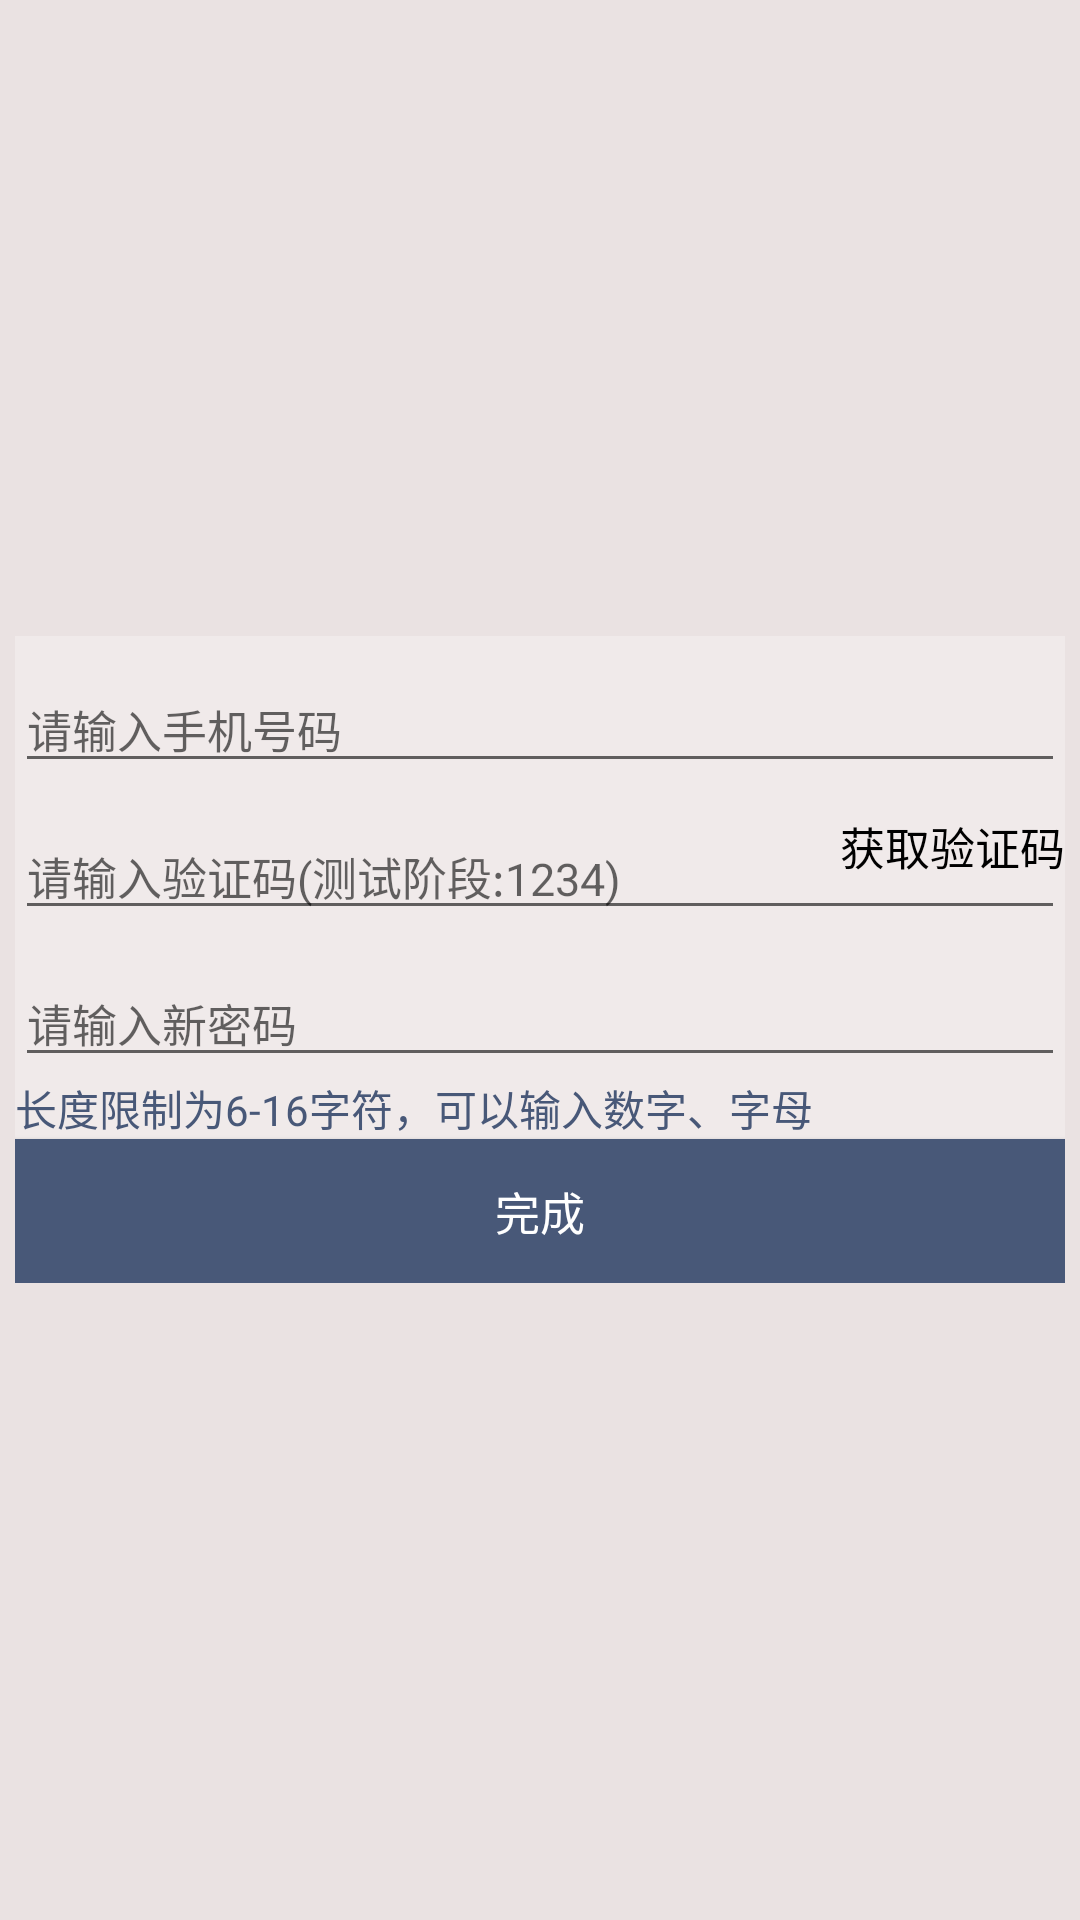

The Android layout XML behind this screen, and the referenced resources:
<!-- AndroidManifest.xml: application theme myStyle -->
<!-- res/layout/activity_retrieve.xml -->
<?xml version="1.0" encoding="utf-8"?>
<RelativeLayout xmlns:android="http://schemas.android.com/apk/res/android"
    android:layout_height="match_parent"
    android:layout_width="match_parent"
    android:background="@color/colorBackGround">
    <ImageView
        android:layout_width="80dp"
        android:layout_height="80dp"
        android:src="@drawable/music"
        android:layout_centerHorizontal="true"
        android:layout_above="@+id/ll"
        android:layout_marginBottom="50dp"/>
    <LinearLayout
        android:id="@+id/ll"
        android:layout_width="350dp"
        android:layout_height="wrap_content"
        android:orientation="vertical"
        android:layout_centerInParent="true"
        android:background="#44FFFFFF">
        <EditText
            android:layout_marginTop="10dp"
            android:layout_width="match_parent"
            android:layout_height="wrap_content"
            android:hint="请输入手机号码"
            android:id="@+id/f_user"/>
        <RelativeLayout
            android:layout_marginTop="10dp"
            android:layout_width="match_parent"
            android:layout_height="wrap_content">
            <EditText
                android:id="@+id/f_val"
                android:inputType="textPassword"
                android:layout_width="match_parent"
                android:layout_height="wrap_content"
                android:hint="请输入验证码(测试阶段:1234)"
                android:layout_centerVertical="true"/>
            <TextView
                android:text="获取验证码"
                android:background="#00FFFFFF"
                android:layout_width="wrap_content"
                android:layout_height="wrap_content"
                android:layout_alignRight="@+id/f_val"/>
        </RelativeLayout>
        <RelativeLayout
            android:layout_marginTop="10dp"
            android:layout_width="match_parent"
            android:layout_height="wrap_content">
            <EditText
                android:id="@+id/f_psw"
                android:inputType="textPassword"
                android:layout_width="match_parent"
                android:layout_height="wrap_content"
                android:hint="请输入新密码" />
            <Button
                android:id="@+id/f_show"
                android:layout_width="25dp"
                android:layout_height="18dp"
                android:background="@drawable/psw_show"
                android:layout_alignRight="@+id/f_psw"
                android:layout_marginRight="10dp"
                android:layout_marginTop="5dp"/>
            <TextView
                android:textSize="14sp"
                android:layout_below="@id/f_psw"
                android:layout_width="wrap_content"
                android:layout_height="wrap_content"
                android:textColor="@color/colorButton"
                android:text="长度限制为6-16字符，可以输入数字、字母"/>
        </RelativeLayout>
        <Button
            android:background="@color/colorButton"
            android:text="完成"
            android:textColor="#ffffff"
            android:layout_gravity="center"
            android:layout_width="match_parent"
            android:layout_height="wrap_content"/>
    </LinearLayout>
</RelativeLayout>
<!-- resources referenced by this layout -->
<resources>
  <color name="colorBackGround">#EAE2E2</color>
  <color name="colorButton">#485878</color>
  <style name="myStyle" parent="Theme.AppCompat.Light.NoActionBar">
          <item name="android:textSize">15sp</item>
          <item name="android:textColor">#000000</item>
      </style>
</resources>
